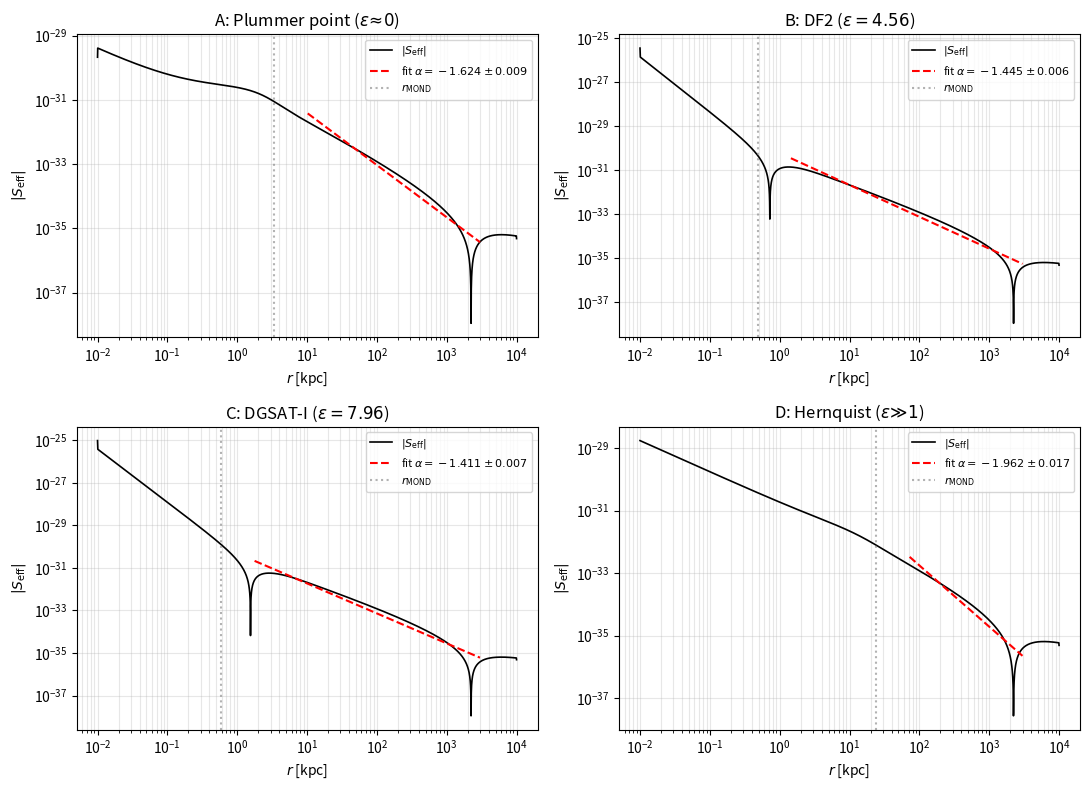

Generate this figure with matplotlib: (Note: this script raises an exception after producing the figure.)
"""
Universality test for alpha = -1.56 in the DEV non-local operator.

For each of 4 mass profiles, compute S_eff(r) = nabla^2 f(r) and
fit a power law S_eff ~ r^alpha in the deep-MOND window.
"""
import numpy as np
import matplotlib.pyplot as plt

# Constants (SI)
a0   = 1.2e-10            # m/s^2
beta = 0.0075
G    = 6.674e-11          # m^3 kg^-1 s^-2
KPC  = 3.086e19           # m
MSUN = 1.989e30           # kg

def nu(y):
    return np.sqrt(0.5 + 0.5*np.sqrt(1.0 + 4.0/y**2))

def plummer_M(r, M, a):
    """Plummer enclosed mass."""
    return M * r**3 / (r**2 + a**2)**1.5

def hernquist_M(r, M, rs):
    return M * r**2 / (r + rs)**2

def compute_alpha(name, Mfunc, Mtot_kg, r_scale_m, label):
    # log-spaced grid in meters
    r = np.logspace(np.log10(1e-2*KPC), np.log10(1e4*KPC), 4000)
    Mr = Mfunc(r)

    gN   = G * Mr / r**2
    gobs = nu(gN/a0) * gN

    # Psi(r) = -int_r^infty gobs dr'  (we use |Psi|, sign cancels later)
    # integrate from outside in
    Psi = np.zeros_like(r)
    # trapezoidal cumulative from the right
    for i in range(len(r)-2, -1, -1):
        Psi[i] = Psi[i+1] + 0.5*(gobs[i] + gobs[i+1])*(r[i+1]-r[i])
    # Psi here is positive magnitude of the integral

    # eta_anal - 1
    x = gN/a0
    eta_m1 = (2.0*beta/3.0) / np.sqrt(x*(1.0+x))

    f = eta_m1 * Psi  # sign of Psi absorbed; we want magnitude scaling

    # S_eff = (1/r^2) d/dr [ r^2 df/dr ]
    df_dr = np.gradient(f, r)
    inner = r**2 * df_dr
    Seff  = np.gradient(inner, r) / r**2

    # deep-MOND window: r > 3 r_MOND, r < 0.3 R_cut
    rMOND = np.sqrt(G*Mtot_kg/a0)
    Rcut  = r[-1]
    mask = (r > 3.0*rMOND) & (r < 0.3*Rcut) & (np.abs(Seff) > 0) & np.isfinite(Seff)

    rr = r[mask]
    ss = np.abs(Seff[mask])
    # power-law fit
    coeff = np.polyfit(np.log(rr), np.log(ss), 1)
    alpha = coeff[0]
    # residual std as uncertainty
    resid = np.log(ss) - (coeff[0]*np.log(rr) + coeff[1])
    sigma = np.std(resid) / np.sqrt(len(rr))
    # convert sigma on intercept to slope uncertainty (rough)
    n = len(rr)
    x_ = np.log(rr)
    slope_err = np.std(resid) / np.sqrt(np.sum((x_-x_.mean())**2))

    return dict(name=name, label=label, r=r, Seff=Seff, mask=mask,
                alpha=alpha, alpha_err=slope_err, rMOND=rMOND,
                fit_intercept=coeff[1])

# Profiles
profiles = []

# A: Plummer point-source reference
profiles.append(compute_alpha(
    "A_pointsource",
    lambda r: plummer_M(r, 1e10*MSUN, 0.01*KPC),
    1e10*MSUN, 0.01*KPC,
    r"A: Plummer point ($\varepsilon\!\approx\!0$)"
))

# B: NGC1052-DF2
profiles.append(compute_alpha(
    "B_DF2",
    lambda r: plummer_M(r, 2e8*MSUN, 2.2*KPC),
    2e8*MSUN, 2.2*KPC,
    r"B: DF2 ($\varepsilon=4.56$)"
))

# C: DGSAT-I
profiles.append(compute_alpha(
    "C_DGSAT",
    lambda r: plummer_M(r, 3e8*MSUN, 4.7*KPC),
    3e8*MSUN, 4.7*KPC,
    r"C: DGSAT-I ($\varepsilon=7.96$)"
))

# D: Hernquist massive spiral
profiles.append(compute_alpha(
    "D_Hernquist",
    lambda r: hernquist_M(r, 5e11*MSUN, 10*KPC),
    5e11*MSUN, 10*KPC,
    r"D: Hernquist ($\varepsilon\!\gg\!1$)"
))

# Epsilons (for Fig. 2)
eps = [0.0, 4.56, 7.96, 20.0]

# Figure 1: 4 panels
fig, axes = plt.subplots(2, 2, figsize=(11, 8))
for ax, p in zip(axes.flat, profiles):
    r = p['r']/KPC
    ax.loglog(r, np.abs(p['Seff']), 'k-', lw=1.2, label=r'$|S_{\rm eff}|$')
    rr = p['r'][p['mask']]/KPC
    fit = np.exp(p['fit_intercept']) * (p['r'][p['mask']])**p['alpha']
    ax.loglog(rr, fit, 'r--', lw=1.5,
              label=fr"fit $\alpha={p['alpha']:.3f}\pm{p['alpha_err']:.3f}$")
    ax.axvline(p['rMOND']/KPC, color='gray', ls=':', alpha=0.6, label=r'$r_{\rm MOND}$')
    ax.set_xlabel(r'$r$ [kpc]')
    ax.set_ylabel(r'$|S_{\rm eff}|$')
    ax.set_title(p['label'])
    ax.legend(fontsize=8, loc='best')
    ax.grid(True, alpha=0.3, which='both')
plt.tight_layout()
plt.savefig('paper_III/universality_Seff.png', dpi=140)
plt.close()

# Figure 2: alpha vs epsilon
fig, ax = plt.subplots(figsize=(7, 5))
alphas = [p['alpha'] for p in profiles]
errs   = [p['alpha_err'] for p in profiles]
ax.errorbar(eps, alphas, yerr=errs, fmt='o', ms=8, capsize=4, color='navy')
ax.axhline(-2.0,  color='black', ls='--', label=r'Poisson $\alpha=-2$')
ax.axhline(-1.56, color='red',   ls=':',  label=r'deep-MOND point $\alpha=-1.56$')
for p, e in zip(profiles, eps):
    ax.annotate(p['name'].split('_')[0], xy=(e, p['alpha']),
                xytext=(5, 5), textcoords='offset points', fontsize=9)
ax.set_xlabel(r'$\varepsilon$')
ax.set_ylabel(r'$\alpha$')
ax.set_title(r'Universality of $\alpha$ across mass profiles')
ax.grid(True, alpha=0.3)
ax.legend()
plt.tight_layout()
plt.savefig('paper_III/universality_alpha_vs_epsilon.png', dpi=140)
plt.close()

# Report
alpha_A = profiles[0]['alpha']
diffs   = [abs(p['alpha'] - alpha_A) for p in profiles[1:]]
maxdiff = max(diffs)
if maxdiff < 0.05:
    verdict = "UNIVERSAL"
elif maxdiff < 0.10:
    verdict = "MARGINAL"
else:
    verdict = "NOT UNIVERSAL"

with open('paper_III/universality_report.txt', 'w', encoding='utf-8') as fh:
    fh.write("="*64 + "\n")
    fh.write("UNIVERSALITY TEST FOR alpha (DEV non-local operator)\n")
    fh.write("="*64 + "\n\n")
    fh.write(f"{'Profile':<22}{'epsilon':>10}{'alpha':>12}{'sigma':>12}\n")
    fh.write("-"*56 + "\n")
    for p, e in zip(profiles, eps):
        fh.write(f"{p['name']:<22}{e:>10.2f}{p['alpha']:>12.4f}{p['alpha_err']:>12.4f}\n")
    fh.write("\n")
    fh.write(f"|alpha_A - alpha_B| = {abs(profiles[1]['alpha']-alpha_A):.4f}\n")
    fh.write(f"|alpha_A - alpha_C| = {abs(profiles[2]['alpha']-alpha_A):.4f}\n")
    fh.write(f"|alpha_A - alpha_D| = {abs(profiles[3]['alpha']-alpha_A):.4f}\n")
    fh.write(f"max |Delta alpha|  = {maxdiff:.4f}\n\n")
    fh.write(f"VERDICT: {verdict}\n\n")
    if verdict == "UNIVERSAL":
        fh.write("alpha is universal across mass profiles spanning\n")
        fh.write("epsilon in [0, ~20] and M in [2e8, 5e11] Msun.\n")
        fh.write("Recommendation: include in Paper III Section II.\n")
    elif verdict == "MARGINAL":
        fh.write("alpha varies marginally; report with caution.\n")
    else:
        fh.write("alpha depends on the profile. Report honestly\n")
        fh.write("as a limitation; first-principles derivation is\n")
        fh.write("the primary objective of Paper IV.\n")

print(f"VERDICT: {verdict}, max Delta alpha = {maxdiff:.4f}")
for p, e in zip(profiles, eps):
    print(f"  {p['name']:<22} eps={e:>6.2f}  alpha = {p['alpha']:+.4f} +/- {p['alpha_err']:.4f}")
